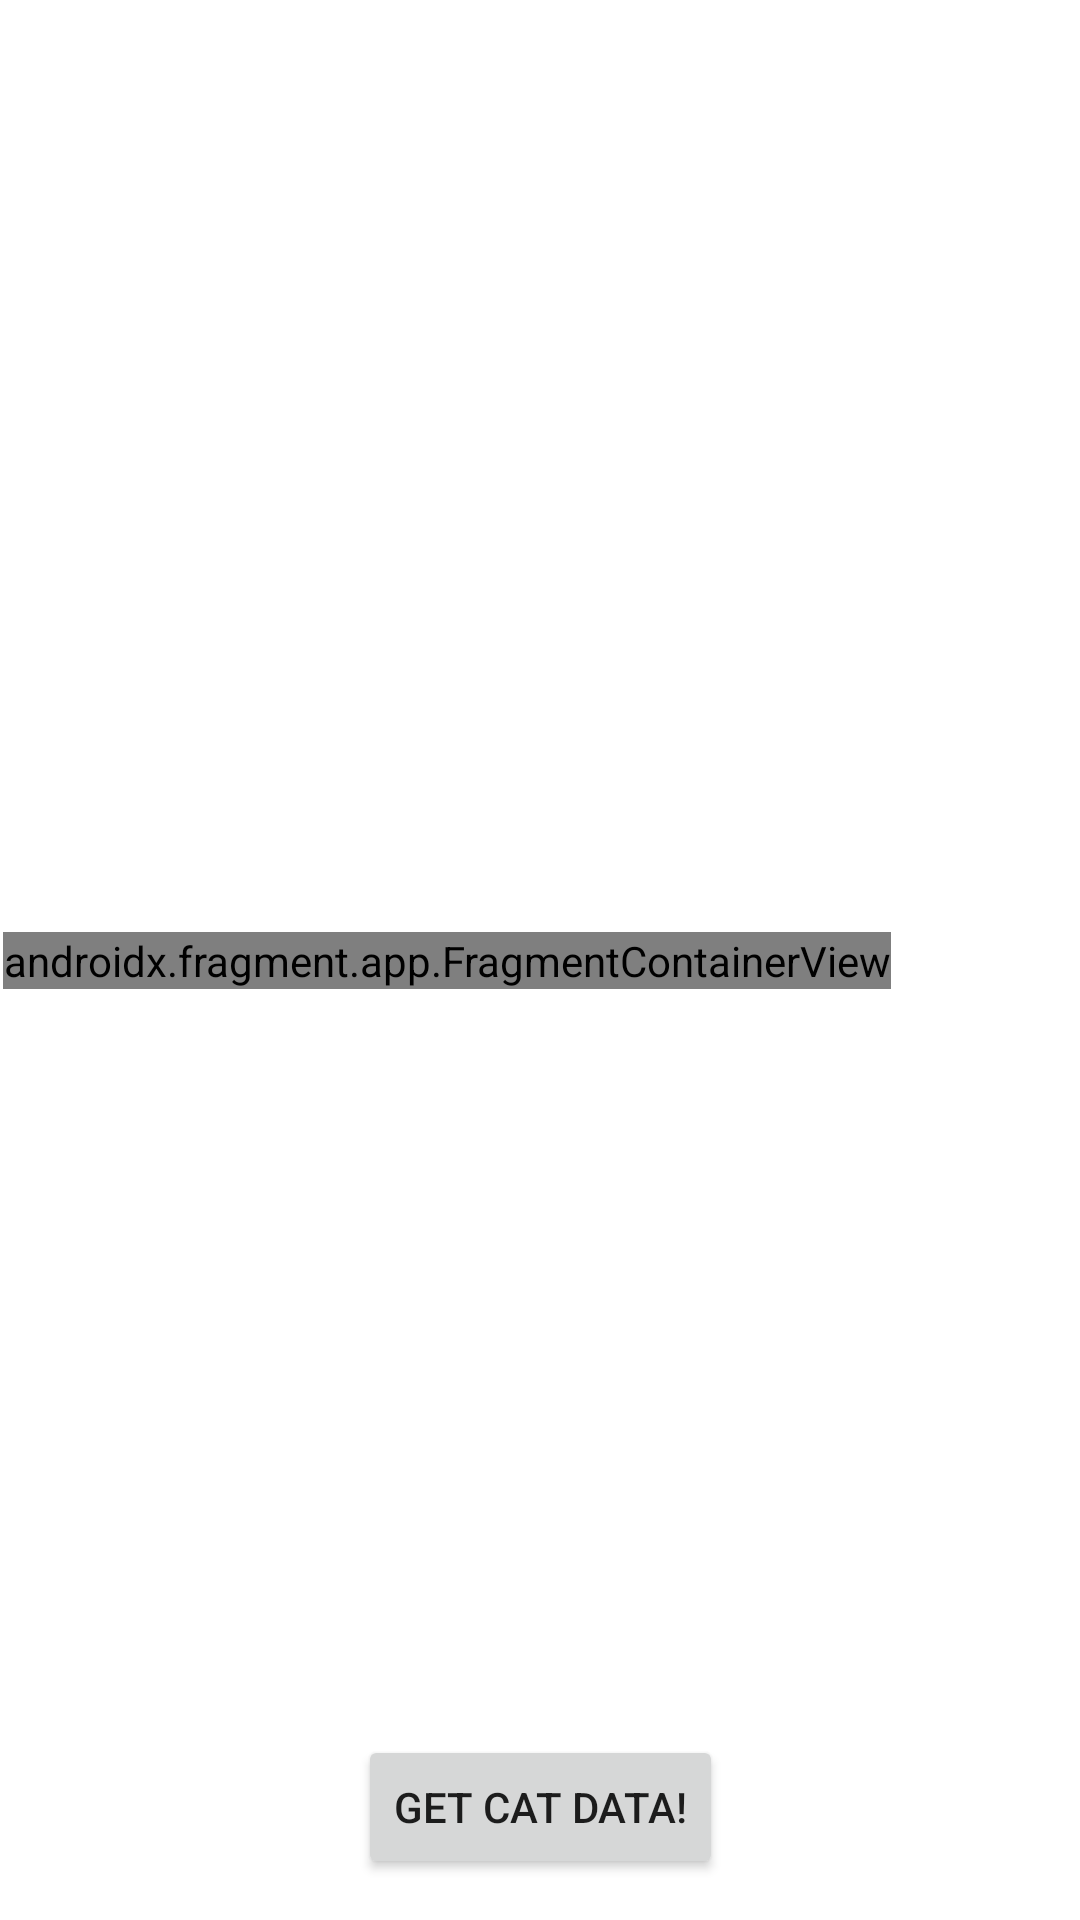

The Android layout XML behind this screen, and the referenced resources:
<!-- AndroidManifest.xml: application theme Theme.CatAPIPRoject -->
<!-- res/layout/activity_main.xml -->
<?xml version="1.0" encoding="utf-8"?>
<androidx.constraintlayout.widget.ConstraintLayout xmlns:android="http://schemas.android.com/apk/res/android"
    xmlns:app="http://schemas.android.com/apk/res-auto"
    xmlns:tools="http://schemas.android.com/tools"
    android:layout_width="match_parent"
    android:layout_height="match_parent"
    tools:context=".MainActivity">

    <Button
        android:id="@+id/btnGetCatData"
        android:layout_width="wrap_content"
        android:layout_height="wrap_content"
        android:layout_marginTop="43dp"
        android:text="Get Cat Data!"
        app:layout_constraintBottom_toBottomOf="parent"
        app:layout_constraintEnd_toEndOf="parent"
        app:layout_constraintStart_toStartOf="parent"
        app:layout_constraintTop_toBottomOf="@+id/fragmentContainerView"
        app:layout_constraintVertical_bias="0.937" />

    <androidx.fragment.app.FragmentContainerView
        android:id="@+id/fragmentContainerView"
        android:name="com.example.catapiproject.ImageFragment"
        android:layout_width="wrap_content"
        android:layout_height="wrap_content"
        android:layout_marginStart="1dp"
        android:layout_marginEnd="1dp"
        app:layout_constraintBottom_toBottomOf="parent"
        app:layout_constraintEnd_toEndOf="parent"
        app:layout_constraintHorizontal_bias="0.0"
        app:layout_constraintStart_toStartOf="parent"
        app:layout_constraintTop_toTopOf="parent"
        tools:layout="@layout/fragment_image" />

</androidx.constraintlayout.widget.ConstraintLayout>
<!-- res/layout/fragment_image.xml (included above) -->
<?xml version="1.0" encoding="utf-8"?>
<androidx.constraintlayout.widget.ConstraintLayout xmlns:android="http://schemas.android.com/apk/res/android"
    xmlns:app="http://schemas.android.com/apk/res-auto"
    xmlns:tools="http://schemas.android.com/tools"
    android:id="@+id/frameLayout"
    android:layout_width="match_parent"
    android:layout_height="match_parent"
    tools:context=".ImageFragment">

    <ScrollView
        android:layout_width="409dp"
        android:layout_height="462dp"
        app:layout_constraintBottom_toBottomOf="parent"
        app:layout_constraintEnd_toEndOf="parent"
        app:layout_constraintHorizontal_bias="0.0"
        app:layout_constraintStart_toStartOf="parent"
        app:layout_constraintTop_toTopOf="parent"
        app:layout_constraintVertical_bias="1.0">

        <LinearLayout
            android:layout_width="match_parent"
            android:layout_height="wrap_content"
            android:orientation="vertical" >

            <ImageView
                android:id="@+id/CatImageView"
                android:layout_width="166dp"
                android:layout_height="191dp"
                tools:src="@tools:sample/avatars" />

            <TextView
                android:id="@+id/tvName"
                android:layout_width="match_parent"
                android:layout_height="wrap_content"
                android:text="Name:"
                android:textSize="24sp" />

            <TextView
                android:id="@+id/tvTemperment"
                android:layout_width="match_parent"
                android:layout_height="wrap_content"
                android:text="Temperment:"
                android:textSize="24sp" />

            <TextView
                android:id="@+id/tvOrigin"
                android:layout_width="match_parent"
                android:layout_height="wrap_content"
                android:text="Origin:"
                android:textSize="24sp" />
        </LinearLayout>
    </ScrollView>

</androidx.constraintlayout.widget.ConstraintLayout>
<!-- resources referenced by this layout -->
<resources>
  <style name="Theme.CatAPIPRoject" parent="Theme.MaterialComponents.DayNight.DarkActionBar">
          
          <item name="colorPrimary">@color/purple_500</item>
          <item name="colorPrimaryVariant">@color/purple_700</item>
          <item name="colorOnPrimary">@color/white</item>
          
          <item name="colorSecondary">@color/teal_200</item>
          <item name="colorSecondaryVariant">@color/teal_700</item>
          <item name="colorOnSecondary">@color/black</item>
          
          <item name="android:statusBarColor">?attr/colorPrimaryVariant</item>
          
      </style>
  <!-- not gathered from this repository: default colours our renderer supplied (Android Studio template values) -->
  <color name="purple_500">#FF6200EE</color>
  <color name="purple_700">#FF3700B3</color>
  <color name="teal_200">#FF03DAC5</color>
  <color name="teal_700">#FF018786</color>
  <color name="black">#FF000000</color>
  <color name="white">#FFFFFFFF</color>
</resources>
